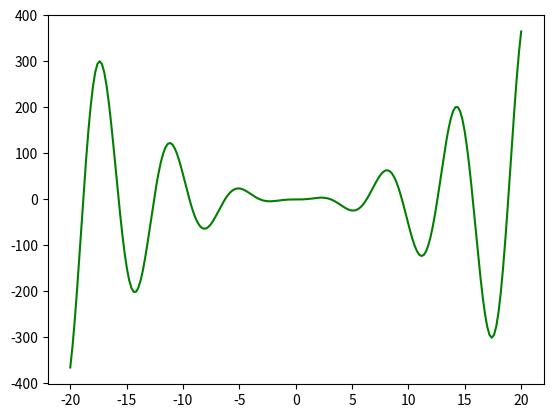

The script that saved this image:
import matplotlib.pyplot as plt
import numpy as np
from datetime import date


def func(x):
    return x**2 * np.sin(x)


def main():
    today = date.today()

    print('This is a test for a repository')
    print("Today's date is", today)

    x = np.linspace(-20, 20, 200)
    y = func(x)

    plt.plot(x, y, 'g')
    plt.show()


if __name__ == '__main__':
    main()
